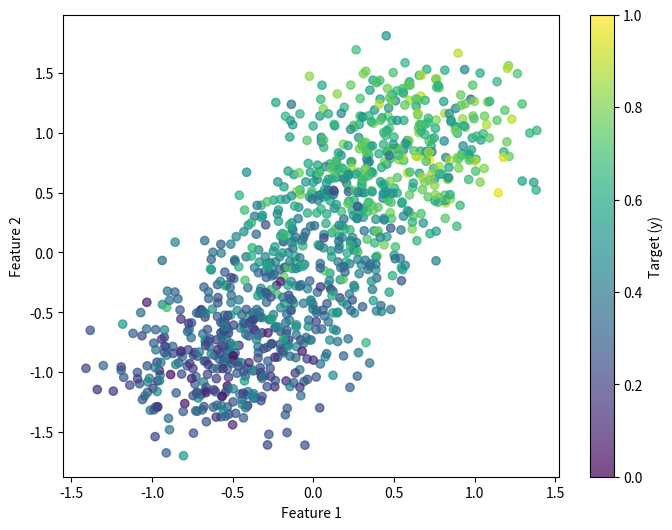
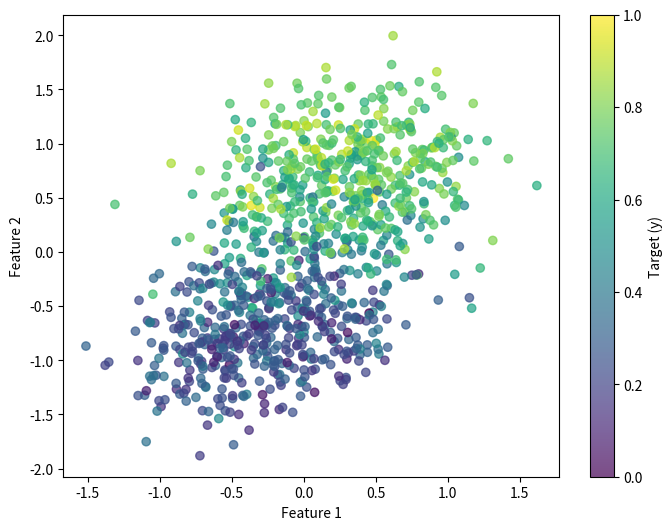
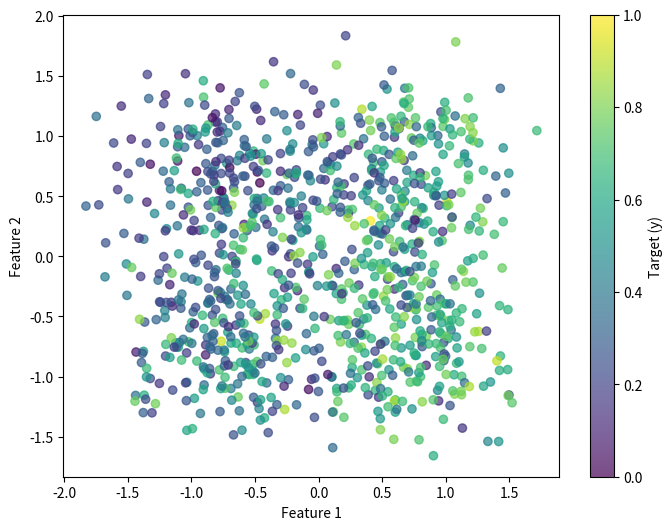
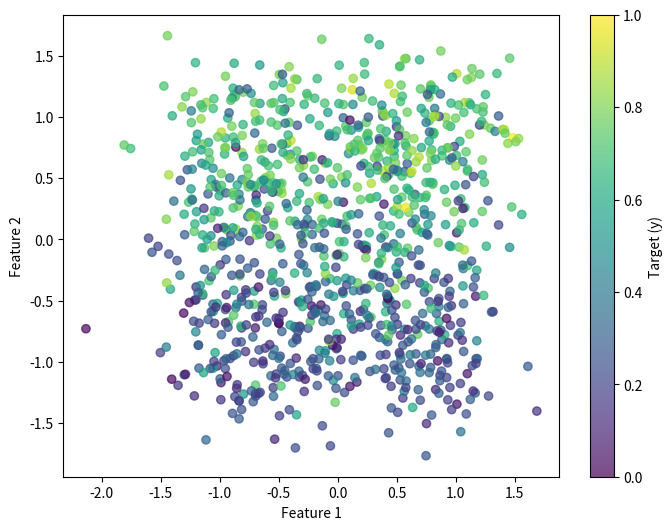

These charts were generated, in order, by the following Python code:
import numpy as np
import matplotlib.pyplot as plt

def generate_complex_loss_landscape_data(n_samples=1000, latent_dim=5, observed_dim=3):
    """
    Generate random data with a nonlinear mapping from the latent space to the observed space.
    Returns:
         x: Input tensor of shape (n_samples, observed_dim)
         y: Target tensor of shape (n_samples, 1)
    """
    min_val = -np.pi/2
    max_val = np.pi/2
    latent_variables = np.random.uniform(low=min_val, high=max_val, size=(n_samples, latent_dim))

    noise_std = (max_val-min_val) / 10
    if latent_dim < observed_dim:
        random_input_projection = np.random.randn(latent_dim, observed_dim)
        random_output_projection = np.random.randn(latent_dim, 1)
    else:
        random_input_projection = np.random.randn(latent_dim, latent_dim)
        random_output_projection = np.random.randn(latent_dim, 1)

    nonlinear_input = np.sin(np.dot(latent_variables, random_input_projection))
    nonlinear_output = np.tanh(np.dot(latent_variables, random_output_projection))

    noisy_nonlinear_input = nonlinear_input + np.random.normal(scale=noise_std, size=nonlinear_input.shape)
    noisy_nonlinear_output = nonlinear_output + np.random.normal(scale=noise_std, size=nonlinear_output.shape)

    if latent_dim < observed_dim: # create extra features using additional noise
        extra_feature_shape = (n_samples, observed_dim - latent_dim)
        extra_features_input = np.random.normal(scale=noise_std, size=extra_feature_shape)
        noisy_nonlinear_input = np.hstack((noisy_nonlinear_input, extra_features_input))

    return noisy_nonlinear_input, noisy_nonlinear_output

if __name__ == '__main__':
    observed_dim = 2
    for l_dim in range(1, 5):
        X, y = generate_complex_loss_landscape_data(n_samples=1000, latent_dim=l_dim, observed_dim=observed_dim)
        y = (y-np.min(y))/(np.max(y)-np.min(y)) # color map has to be between 0 and 1
        if observed_dim == 2:
            plt.figure(figsize=(8, 6))
            scatter = plt.scatter(X[:, 0], X[:, 1], c=y, cmap='viridis', alpha=0.7)
            plt.xlabel('Feature 1')
            plt.ylabel('Feature 2')
        elif observed_dim == 3:
            from mpl_toolkits.mplot3d import Axes3D
            fig = plt.figure(figsize=(8, 6))
            ax = fig.add_subplot(111, projection='3d')
            scatter = ax.scatter(X[:, 0], X[:, 1], X[:, 2], c=y, cmap='viridis', alpha=0.7)
            ax.set_xlabel('Feature 1')
            ax.set_ylabel('Feature 2')
            ax.set_zlabel('Feature 3')
        plt.colorbar(scatter, label='Target (y)')
        plt.show()
